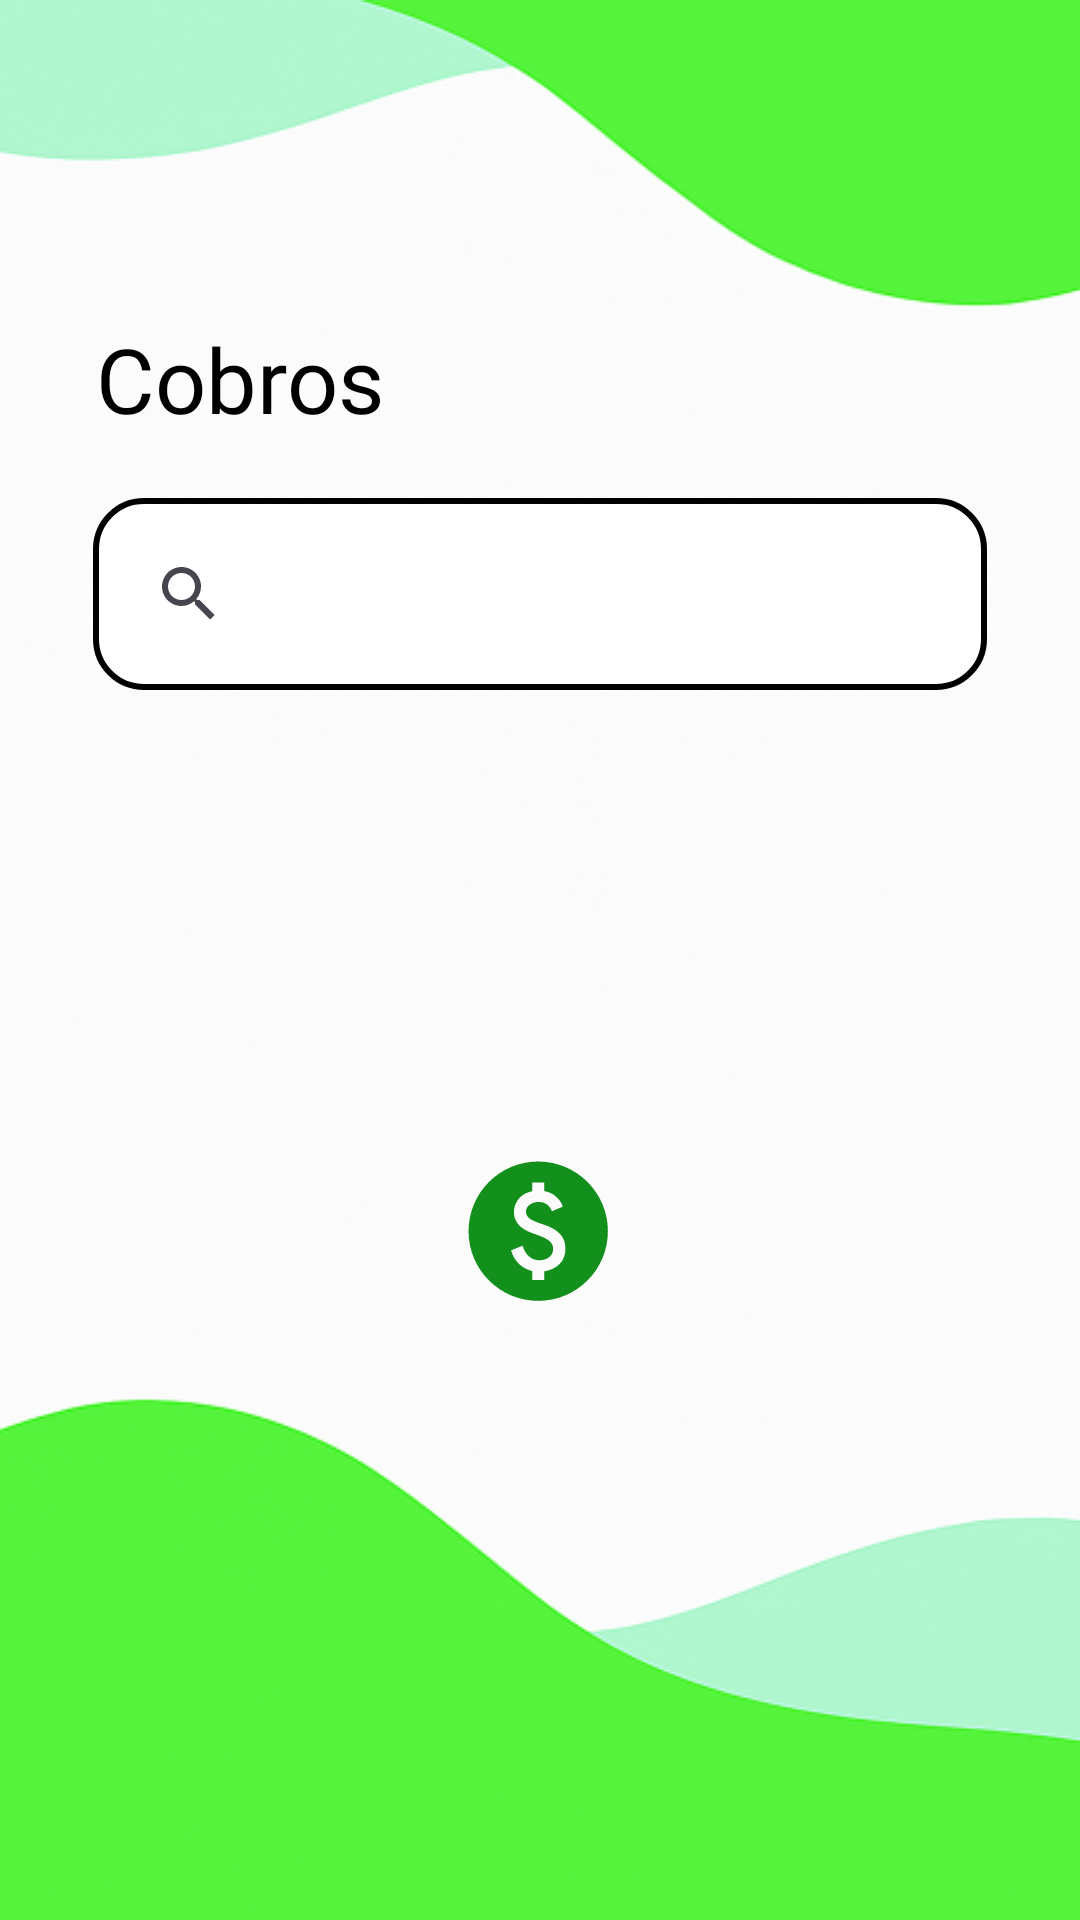

This screen was rendered from an Android layout file. Write that file and the resources it references.
<!-- AndroidManifest.xml: application theme Theme.ProyectoIntegradorDAM -->
<!-- res/layout/activity_payment.xml -->
<?xml version="1.0" encoding="utf-8"?>
<androidx.constraintlayout.widget.ConstraintLayout xmlns:android="http://schemas.android.com/apk/res/android"
    xmlns:app="http://schemas.android.com/apk/res-auto"
    xmlns:tools="http://schemas.android.com/tools"
    android:id="@+id/main"
    android:layout_width="match_parent"
    android:layout_height="match_parent"
    android:padding="16dp"
    android:background="@drawable/fondo"
    tools:context=".PaymentActivity">

    <androidx.appcompat.widget.Toolbar
        android:id="@+id/toolbar"
        android:layout_width="0dp"
        android:layout_height="?attr/actionBarSize"
        android:background="@android:color/transparent"
        android:elevation="0dp"
        app:title=""
        app:titleTextColor="@android:color/transparent"
        app:layout_constraintTop_toTopOf="parent"
        app:layout_constraintStart_toStartOf="parent"
        app:layout_constraintEnd_toEndOf="parent"/>

    <TextView
        android:id="@+id/paymentTitle"
        android:layout_width="wrap_content"
        android:layout_height="wrap_content"
        android:layout_marginStart="16dp"
        android:layout_marginTop="90dp"
        android:fontFamily="@font/comfortaa_medium"
        android:text="@string/menu_payments"
        android:textColor="@color/black"
        android:textSize="30sp"
        android:visibility="visible"
        app:layout_constraintStart_toStartOf="parent"
        app:layout_constraintTop_toTopOf="parent"/>

    <androidx.appcompat.widget.SearchView
        android:id="@+id/searchClient"
        android:layout_width="0dp"
        android:layout_height="wrap_content"
        android:layout_marginHorizontal="15dp"
        android:layout_marginTop="150dp"
        android:queryHint="Buscar cliente por nombre o apellido"
        app:layout_constraintEnd_toEndOf="parent"
        android:background="@drawable/payment_edittext"
        android:iconifiedByDefault="false"
        android:focusable="true"
        android:clickable="true"
        android:focusableInTouchMode="true"
        app:layout_constraintStart_toStartOf="parent"
        app:layout_constraintTop_toTopOf="parent"/>

    <androidx.recyclerview.widget.RecyclerView
        android:id="@+id/recyclerClientes"
        android:layout_width="match_parent"
        android:layout_height="wrap_content"
        android:layout_marginTop="16dp"
        app:layout_constraintTop_toBottomOf="@id/searchClient"
        app:layout_constraintStart_toStartOf="parent"
        app:layout_constraintEnd_toEndOf="parent" />

    <LinearLayout
        android:id="@+id/groupFormularioPago"
        android:layout_width="0dp"
        android:layout_height="wrap_content"
        android:layout_marginHorizontal="15dp"
        android:orientation="vertical"
        android:padding="16dp"
        android:visibility="gone"
        android:background="@drawable/rounded_edittext"
        app:layout_constraintTop_toBottomOf="@id/recyclerClientes"
        app:layout_constraintStart_toStartOf="parent"
        app:layout_constraintEnd_toEndOf="parent"
        android:layout_marginTop="16dp">

        
        <TextView
            android:id="@+id/tvClienteSeleccionado"
            android:layout_width="match_parent"
            android:layout_height="wrap_content"
            android:textStyle="bold"
            android:textSize="18sp"
            android:textColor="@color/black"
            android:layout_marginBottom="12dp" />

        
        <RadioGroup
            android:id="@+id/grupoTipoCompra"
            android:layout_width="match_parent"
            android:layout_height="wrap_content"
            android:orientation="horizontal"
            android:layout_marginBottom="12dp">

            <RadioButton
                android:id="@+id/radioCuota"
                android:layout_width="wrap_content"
                android:layout_height="wrap_content"
                android:text="Cuota" />

            <RadioButton
                android:id="@+id/radioCreditos"
                android:layout_width="wrap_content"
                android:layout_height="wrap_content"
                android:text="Créditos" />
        </RadioGroup>

        
        <RadioGroup
            android:id="@+id/grupoFormaPago"
            android:layout_width="match_parent"
            android:layout_height="wrap_content"
            android:orientation="horizontal"
            android:layout_marginBottom="12dp">

            <RadioButton
                android:id="@+id/radioEfectivo"
                android:layout_width="wrap_content"
                android:layout_height="wrap_content"
                android:text="Efectivo" />

            <RadioButton
                android:id="@+id/radioTarjeta"
                android:layout_width="wrap_content"
                android:layout_height="wrap_content"
                android:text="Tarjeta" />
        </RadioGroup>

        
        <Spinner
            android:id="@+id/spinnerCuotas"
            android:layout_width="match_parent"
            android:layout_height="wrap_content"
            android:layout_marginBottom="12dp"
            android:visibility="gone" />

        
        <EditText
            android:id="@+id/inputCantidad"
            android:layout_width="match_parent"
            android:layout_height="wrap_content"
            android:hint="Cantidad de créditos (1 a 10)"
            android:inputType="number"
            android:layout_marginBottom="12dp"
            android:visibility="gone" />

        
        <EditText
            android:id="@+id/inputMonto"
            android:layout_width="match_parent"
            android:layout_height="wrap_content"
            android:hint="Monto total"
            android:inputType="number"
            android:layout_marginBottom="12dp"
            android:enabled="false" />
    </LinearLayout>

    <ImageView
        android:id="@+id/button_payment"
        android:layout_width="76dp"
        android:layout_height="48dp"
        android:layout_marginBottom="190dp"
        android:clickable="true"
        android:contentDescription="@string/button_siguiente"
        android:focusable="true"
        android:foreground="?android:selectableItemBackground"
        android:src="@drawable/ic_payment"
        app:layout_constraintBottom_toBottomOf="parent"
        app:layout_constraintEnd_toEndOf="parent"
        app:layout_constraintHorizontal_bias="0.498"
        app:layout_constraintStart_toStartOf="parent" />

</androidx.constraintlayout.widget.ConstraintLayout>
<!-- resources referenced by this layout -->
<resources>
  <color name="black">#FF000000</color>
  <!-- drawable fondo: png bitmap (drawable, 311055 bytes) -->
  <!-- drawable ic_payment (drawable) -->
  <vector xmlns:android="http://schemas.android.com/apk/res/android"
      android:width="31dp"
      android:height="31dp"
      android:viewportWidth="31"
      android:viewportHeight="31">
    <path
        android:pathData="M15.547,0.758C7.267,0.758 0.547,7.478 0.547,15.758C0.547,24.038 7.267,30.758 15.547,30.758C23.827,30.758 30.547,24.038 30.547,15.758C30.547,7.478 23.827,0.758 15.547,0.758ZM16.867,24.398V26.258H14.242V24.323C13.132,24.053 10.657,23.168 9.712,19.883L12.187,18.878C12.277,19.208 13.057,22.013 15.787,22.013C17.182,22.013 18.757,21.293 18.757,19.598C18.757,18.158 17.707,17.408 15.337,16.553C13.687,15.968 10.312,15.008 10.312,11.588C10.312,11.438 10.327,7.988 14.242,7.148V5.258H16.867V7.118C19.627,7.598 20.632,9.803 20.857,10.463L18.487,11.468C18.322,10.943 17.602,9.458 15.637,9.458C14.587,9.458 12.922,10.013 12.922,11.543C12.922,12.968 14.212,13.508 16.882,14.393C20.482,15.638 21.397,17.468 21.397,19.568C21.397,23.513 17.647,24.263 16.867,24.398Z"
        android:fillColor="#138F1B"/>
  </vector>
  <!-- drawable payment_edittext (drawable) -->
  <?xml version="1.0" encoding="utf-8"?>
  <shape xmlns:android="http://schemas.android.com/apk/res/android"
      android:shape="rectangle">
      <solid android:color="@android:color/white"/>
      <corners android:radius="16dp"/>
      <padding
          android:left="8dp"
          android:top="8dp"
          android:right="8dp"
          android:bottom="8dp"/>
      <stroke
          android:width="2dp"
          android:color="#000000" />
  </shape>
  <!-- drawable rounded_edittext (drawable) -->
  <?xml version="1.0" encoding="utf-8"?>
  <shape xmlns:android="http://schemas.android.com/apk/res/android"
      android:shape="rectangle">
  
      <solid android:color="#FFFFFF"/>
      <corners android:radius="12dp"/>
      <stroke
          android:width="2dp"
          android:color="#000000" />
  
  </shape>
  <string name="button_siguiente">SIGUIENTE</string>
  <string name="menu_payments">Cobros</string>
  <style name="Theme.ProyectoIntegradorDAM" parent="Base.Theme.ProyectoIntegradorDAM" />
  <style name="Base.Theme.ProyectoIntegradorDAM" parent="Theme.Material3.DayNight.NoActionBar">
          
          
      </style>
</resources>
